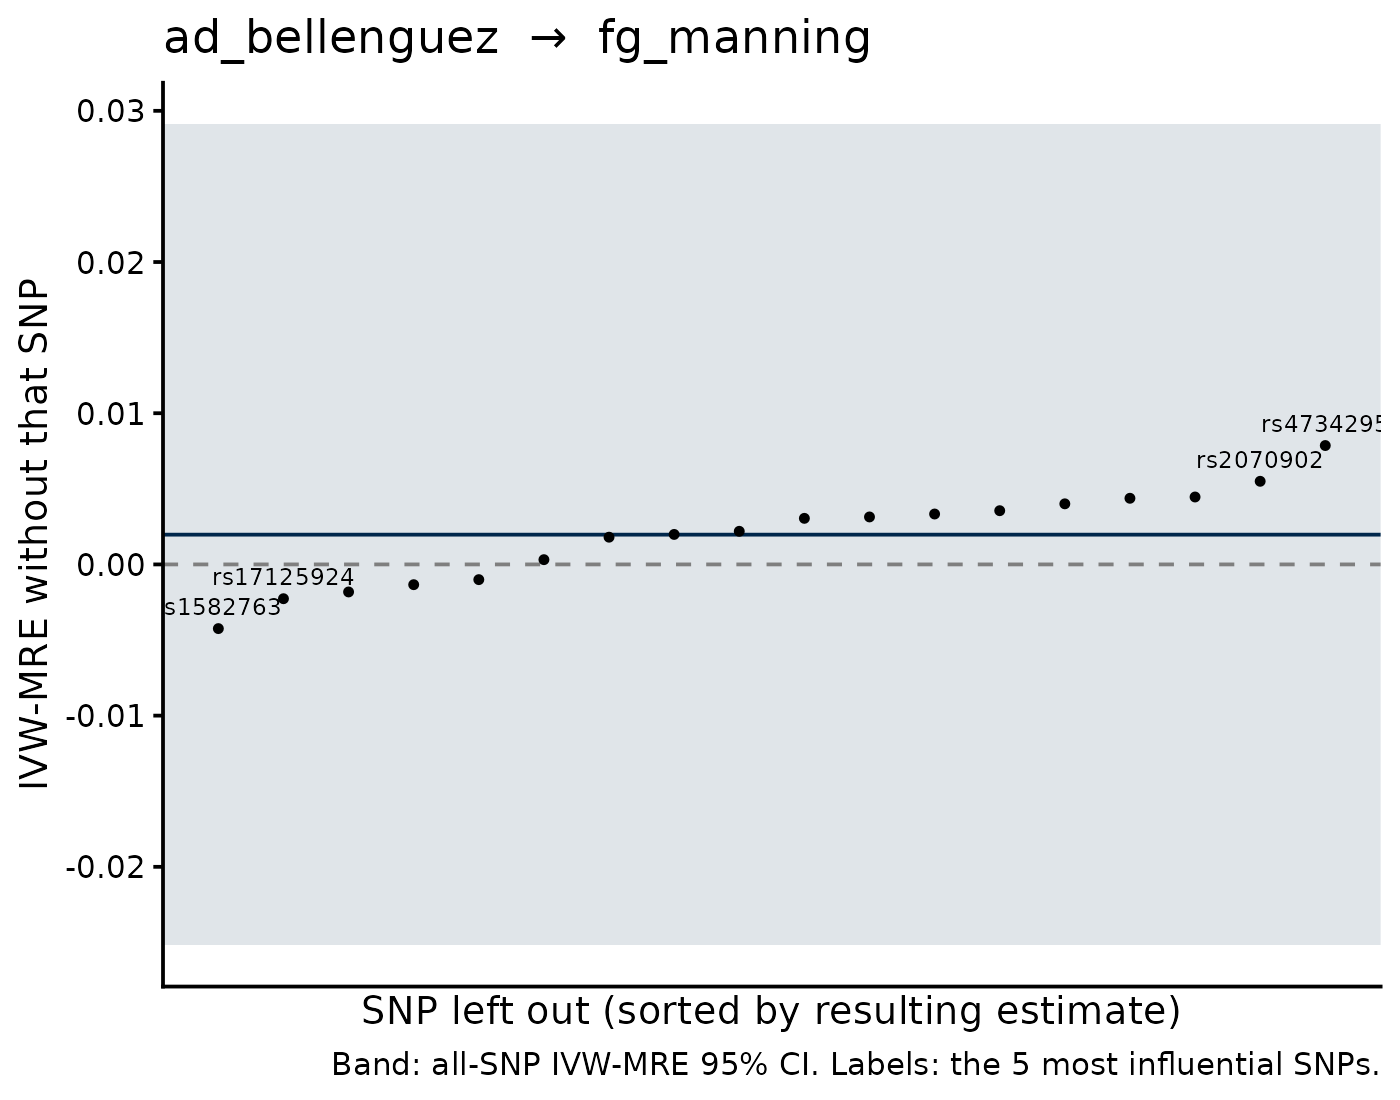

The data file committed next to this chart (first rows):
SNP, b_loo, se_loo, b_all, se_all, shift
rs1582763, -0.004244, 0.01444, 0.001969, 0.01386, -0.006213
rs4734295, 0.007863, 0.01269, 0.001969, 0.01386, 0.005894
rs17125924, -0.002267, 0.01368, 0.001969, 0.01386, -0.004236
rs2154481, -0.00182, 0.0138, 0.001969, 0.01386, -0.003789
rs2070902, 0.005498, 0.01369, 0.001969, 0.01386, 0.003529
rs1693551, -0.001339, 0.01383, 0.001969, 0.01386, -0.003308
rs7225002, -0.001006, 0.01417, 0.001969, 0.01386, -0.002975
rs11218343, 0.00446, 0.01416, 0.001969, 0.01386, 0.002491
rs593742, 0.004375, 0.01445, 0.001969, 0.01386, 0.002406
rs5848, 0.004008, 0.01429, 0.001969, 0.01386, 0.002039
rs6656401, 3.1457490006080684e-4, 0.01548, 0.001969, 0.01386, -0.001654
rs1800978, 0.003554, 0.01431, 0.001969, 0.01386, 0.001585
rs6014724, 0.003334, 0.01467, 0.001969, 0.01386, 0.001365
rs10792832, 0.00314, 0.01566, 0.001969, 0.01386, 0.001171
rs7068231, 0.003048, 0.01443, 0.001969, 0.01386, 0.001079
rs2830489, 0.00219, 0.01457, 0.001969, 0.01386, 2.2171175106279343e-4
rs1065712, 0.001801, 0.0143, 0.001969, 0.01386, -1.6764653702534935e-4
rs12444183, 0.001984, 0.01468, 0.001969, 0.01386, 1.5473635484936597e-5
